Image classification data set "dataset" (vinni-905/EcoVision-AI-Pollution-Detection on GitHub). Class labels (6): good, moderate, unhealthy for sensitive groups, unhealthy, very unhealthy, severe.

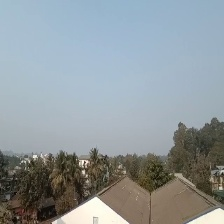
Label: unhealthy for sensitive groups

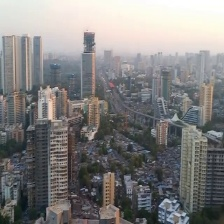
Label: good

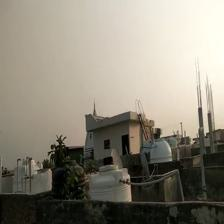
Label: very unhealthy

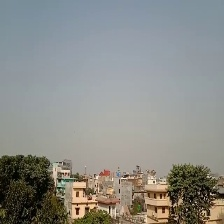
Label: moderate

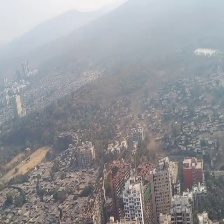
Label: unhealthy

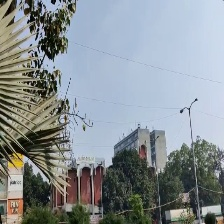
Label: severe
